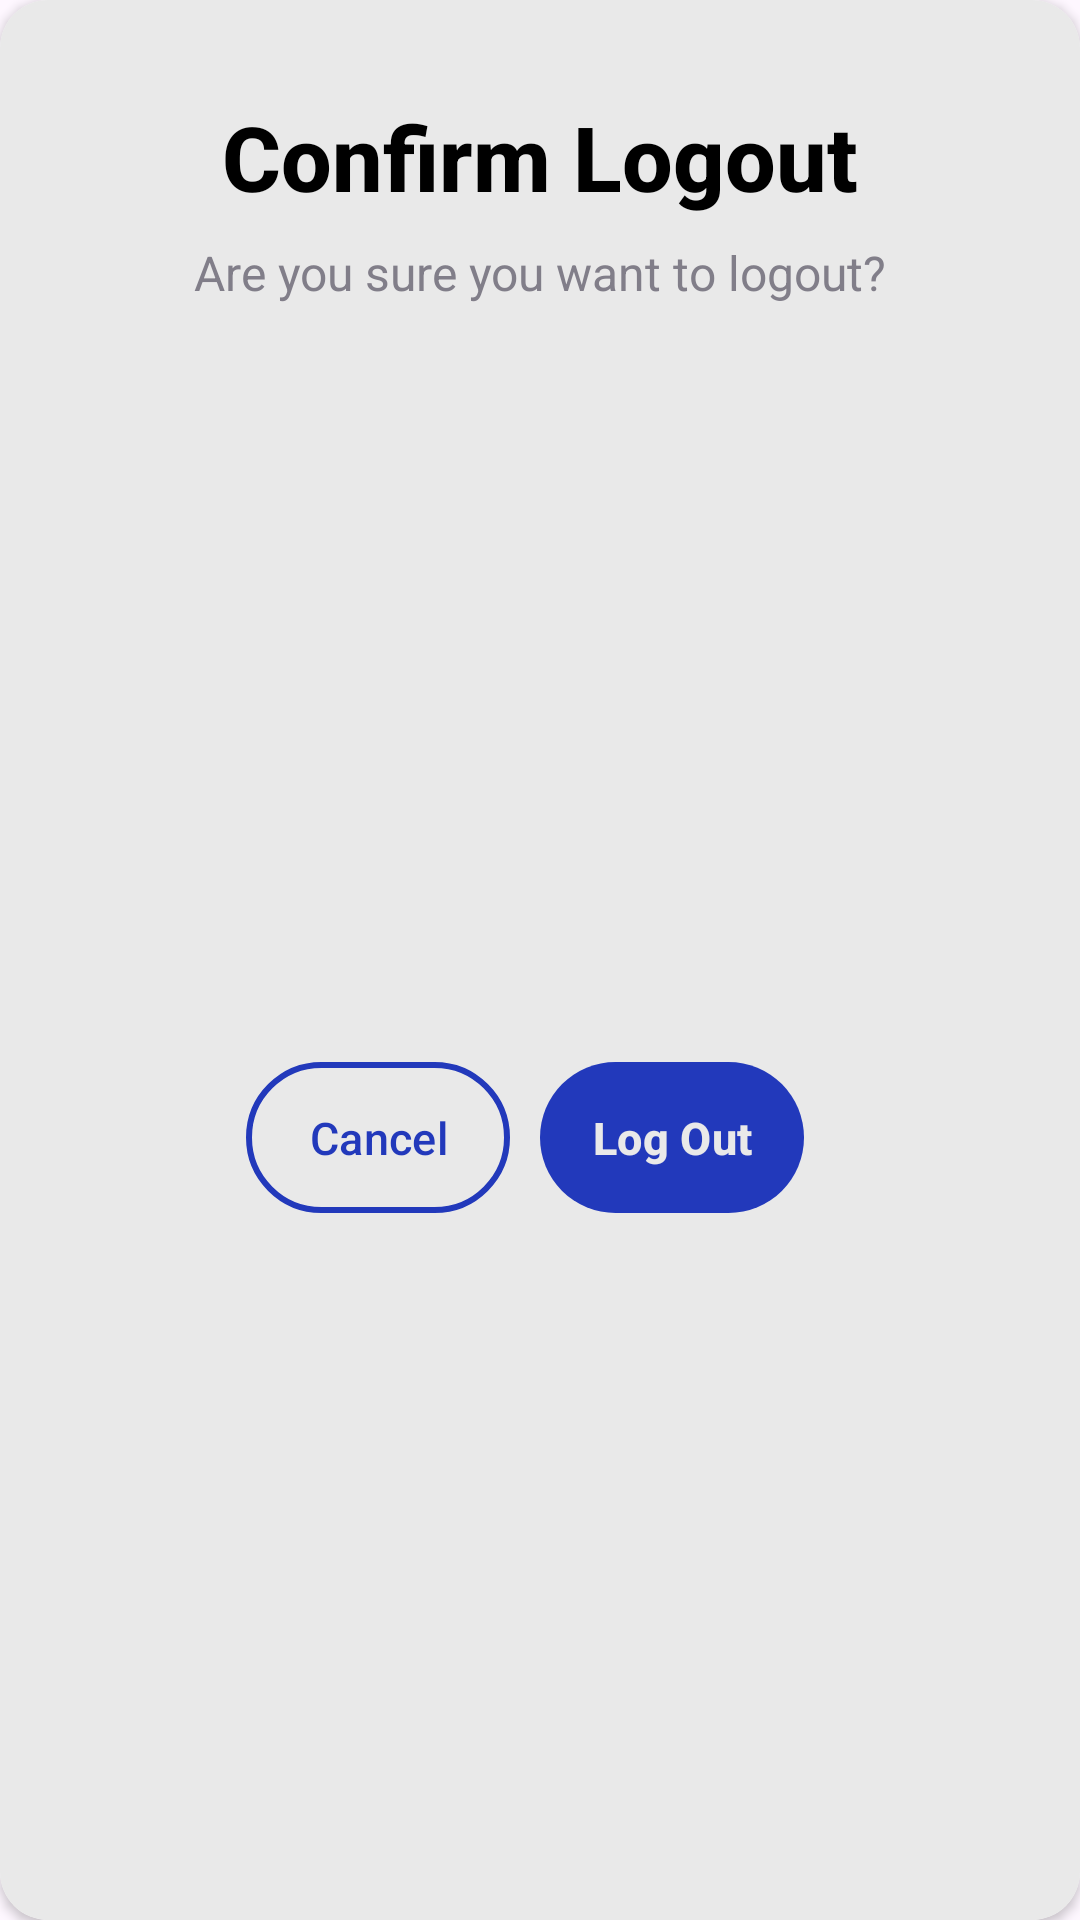

Here is an Android app screen rendered from its layout file. Give the layout XML and the strings, colors and styles it references.
<!-- AndroidManifest.xml: application theme Theme.SafetyApp -->
<!-- res/layout/log_out_dialog_box.xml -->
<?xml version="1.0" encoding="utf-8"?>
<androidx.cardview.widget.CardView xmlns:android="http://schemas.android.com/apk/res/android"
    android:layout_width="wrap_content"
    android:layout_height="wrap_content"
    xmlns:app="http://schemas.android.com/apk/res-auto"
    app:cardCornerRadius="16dp">

    <androidx.constraintlayout.widget.ConstraintLayout
        android:layout_width="match_parent"
        android:layout_height="match_parent"
        android:background="@color/backgroundcolor">

        <TextView
            android:id="@+id/confirm_text"
            android:layout_width="wrap_content"
            android:layout_height="wrap_content"
            android:layout_marginTop="32dp"
            android:fontFamily="sans-serif-medium"
            android:text="Confirm Logout"
            android:textColor="@color/primary_text"
            android:textSize="30sp"
            android:textStyle="bold"
            app:layout_constraintEnd_toEndOf="parent"
            app:layout_constraintStart_toStartOf="parent"
            app:layout_constraintTop_toTopOf="parent" />

        <TextView
            android:id="@+id/textView"
            android:layout_width="wrap_content"
            android:layout_height="wrap_content"
            android:layout_marginStart="24dp"
            android:layout_marginTop="48dp"
            android:layout_marginEnd="24dp"
            android:fontFamily="sans-serif"
            android:text="Are you sure you want to logout?"
            android:textColor="@color/secondary_text"
            android:textSize="16sp"
            app:layout_constraintEnd_toEndOf="@id/confirm_text"
            app:layout_constraintStart_toStartOf="@id/confirm_text"
            app:layout_constraintTop_toTopOf="@id/confirm_text" />

        <LinearLayout
            android:layout_width="wrap_content"
            android:layout_height="wrap_content"
            android:layout_marginTop="150dp"
            android:layout_marginBottom="32dp"
            android:orientation="horizontal"
            app:layout_constraintBottom_toBottomOf="parent"
            app:layout_constraintEnd_toEndOf="parent"
            app:layout_constraintStart_toStartOf="parent"
            app:layout_constraintTop_toTopOf="parent">

            <com.google.android.material.button.MaterialButton
                android:id="@+id/cancel_button"
                android:layout_width="0dp"
                android:layout_height="match_parent"
                android:layout_marginEnd="10dp"
                android:layout_weight="1"
                android:padding="15dp"
                android:text="Cancel"
                android:textColor="@color/cyan"
                android:textSize="15sp"
                app:backgroundTint="@android:color/transparent"
                app:strokeColor="@color/cyan"
                app:strokeWidth="2dp" />

            <com.google.android.material.button.MaterialButton
                android:id="@+id/logout_button"
                android:layout_width="0dp"
                android:layout_height="match_parent"
                android:layout_marginEnd="10dp"
                android:layout_weight="1"
                android:padding="14dp"
                android:text="Log Out"
                android:textColor="@color/backgroundcolor"
                android:textSize="15sp"
                android:textStyle="bold"
                app:backgroundTint="@color/cyan" />


        </LinearLayout>



    </androidx.constraintlayout.widget.ConstraintLayout>


</androidx.cardview.widget.CardView>
<!-- resources referenced by this layout -->
<resources>
  <color name="backgroundcolor">#e9e9e9</color>
  <color name="cyan">#2239bb</color>
  <color name="primary_text">#000000</color>
  <color name="secondary_text">#817E89</color>
  <style name="Theme.SafetyApp" parent="Base.Theme.SafetyApp">
          
      </style>
  <style name="Base.Theme.SafetyApp" parent="Theme.Material3.Dark.NoActionBar">
          
          <item name="colorPrimaryVariant">@color/cyan</item>
          <item name="colorOnPrimary">@color/white</item>
          
          <item name="colorOnSecondary">@color/black</item>
          
          <item name="android:statusBarColor">?attr/colorPrimaryVariant</item>
          
      </style>
  <color name="white">#FFFFFFFF</color>
  <color name="black">#FF000000</color>
</resources>
